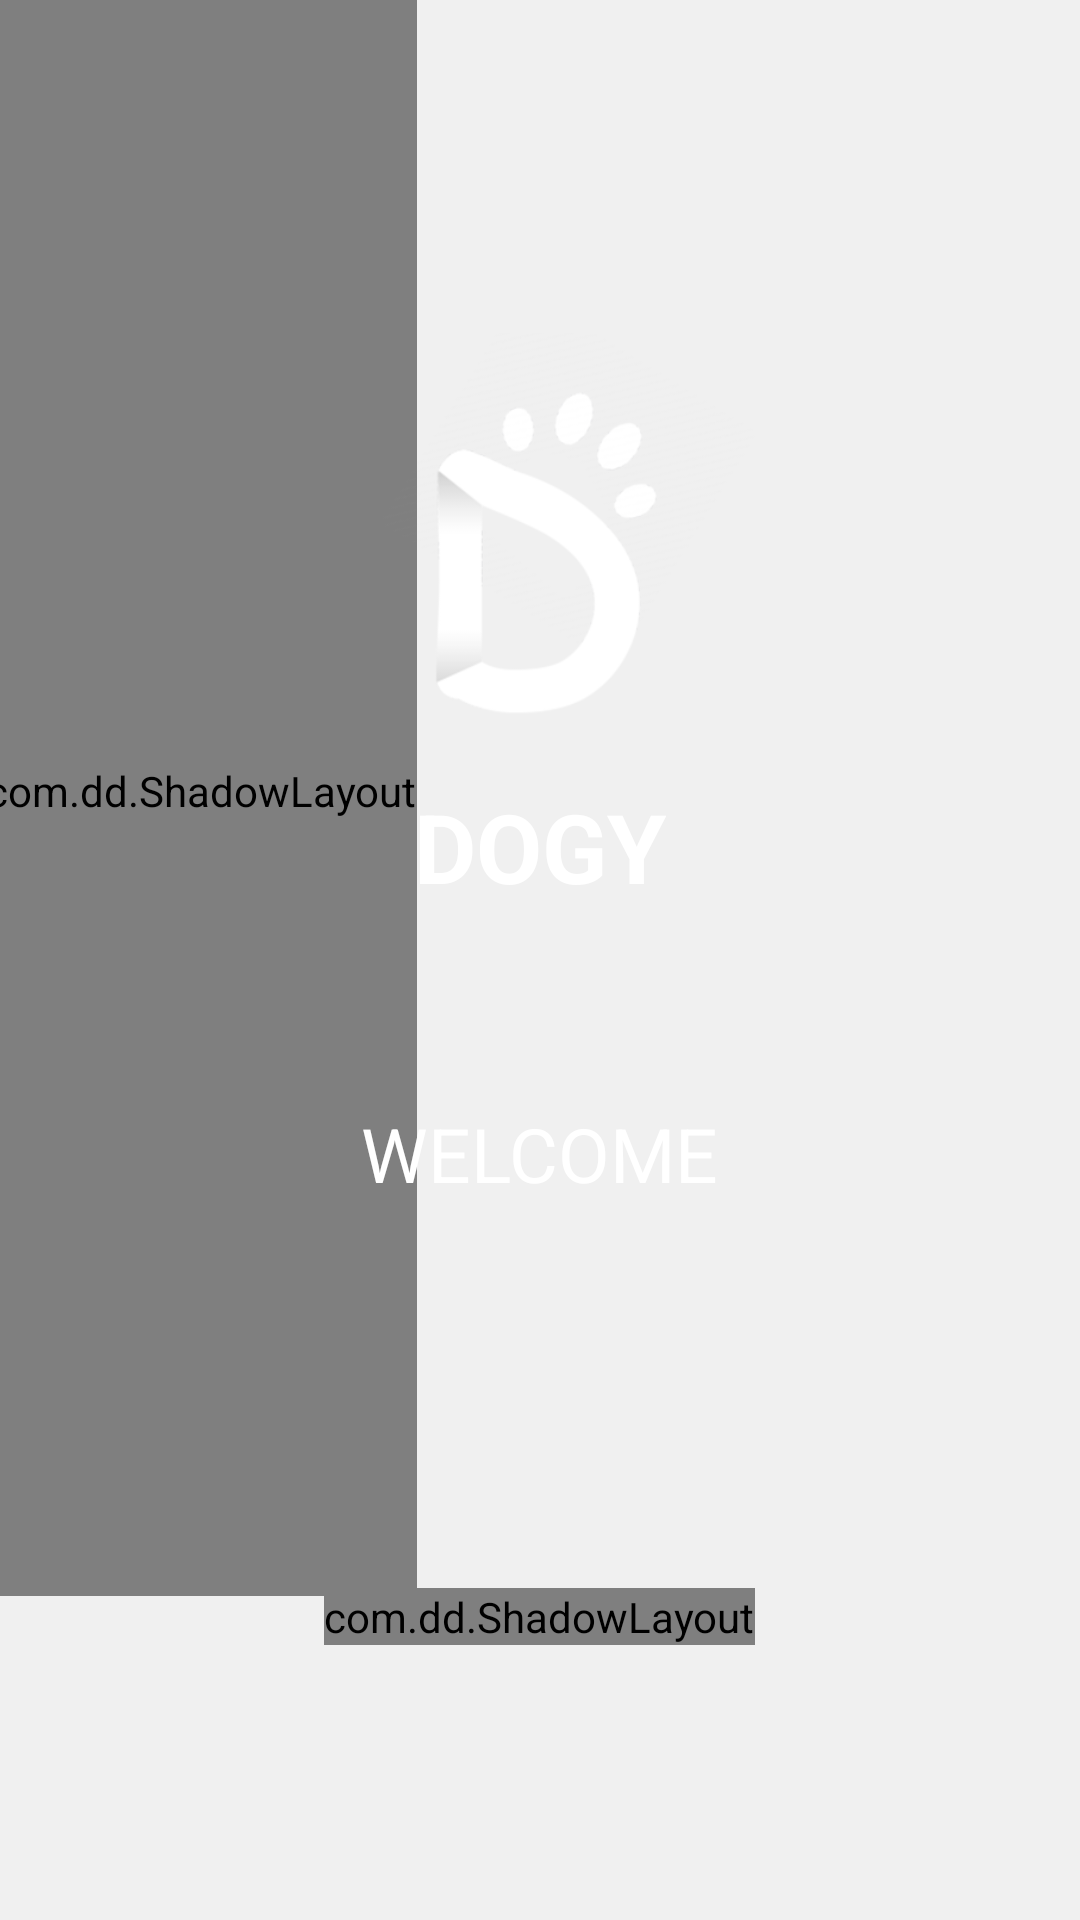

Here is an Android app screen rendered from its layout file. Give the layout XML and the strings, colors and styles it references.
<!-- AndroidManifest.xml: application theme Theme.DOGY.NoActionBar -->
<!-- res/layout/welcome_screen.xml -->
<?xml version="1.0" encoding="utf-8"?>
<layout>
    <androidx.constraintlayout.widget.ConstraintLayout
        xmlns:android="http://schemas.android.com/apk/res/android"
        android:layout_width="match_parent"
        android:layout_height="match_parent"
        android:background="@color/background"
        xmlns:app="http://schemas.android.com/apk/res-auto">

        <LinearLayout
            android:orientation="vertical"
            android:layout_width="match_parent"
            android:layout_height="match_parent">

            <com.dd.ShadowLayout
                android:layout_width="wrap_content"
                android:layout_height="0dp"
                android:layout_weight="5.2"
                android:layout_marginEnd="-5dp"
                android:layout_marginStart="-5dp"
                android:layout_marginTop="-5dp"
                app:sl_dx="0dp"
                app:sl_dy="0dp"
                app:sl_cornerRadius="100dp"
                app:sl_shadowRadius="4dp"
                app:sl_shadowColor="#AA000000">

                <View
                    android:layout_width="match_parent"
                    android:layout_height="match_parent"
                    app:layout_constraintTop_toTopOf="parent"
                    android:background="@drawable/gradient_color2"
                    />

            </com.dd.ShadowLayout>


            <View
                android:layout_width="match_parent"
                android:layout_height="0dp"
                android:layout_weight="1"
                app:layout_constraintTop_toTopOf="parent"/>


        </LinearLayout>

        <LinearLayout
            android:layout_width="match_parent"
            android:layout_height="match_parent"
            android:orientation="vertical">

            <View
                android:layout_width="match_parent"
                android:layout_height="0dp"
                android:layout_weight="6.8"
                />

            <com.dd.ShadowLayout
                android:layout_width="wrap_content"
                android:layout_height="wrap_content"
                app:sl_dx="0dp"
                app:sl_dy="0dp"
                android:layout_margin="16sp"
                app:sl_cornerRadius="100dp"
                android:layout_gravity="center"
                app:sl_shadowRadius="4dp"
                app:sl_shadowColor="#AA000000">

                <Button
                    android:drawableRight="@drawable/right"
                    android:background="@drawable/back_button"
                    android:layout_width="wrap_content"
                    android:paddingEnd="16sp"
                    android:paddingStart="16sp"
                    android:id="@+id/starte"
                    android:textColor="#444444"
                    android:text="GET STARTED"
                    android:layout_height="wrap_content"/>

            </com.dd.ShadowLayout>

            <View
                android:layout_width="match_parent"
                android:layout_height="0dp"
                android:layout_weight="1"/>

        </LinearLayout>


        <LinearLayout
            android:layout_width="match_parent"
            android:orientation="vertical"
            android:layout_height="match_parent">

            <LinearLayout
                android:orientation="vertical"
                android:gravity="center"
                android:layout_width="match_parent"
                android:layout_height="0dp"
                android:layout_weight="4">

                <ImageView
                    android:layout_width="150dp"
                    android:layout_height="150dp"
                    android:src="@drawable/logo"/>

                <TextView
                    android:textSize="32sp"
                    android:textColor="#fff"
                    android:textStyle="bold"
                    android:layout_width="wrap_content"
                    android:layout_height="wrap_content"
                    android:text="DOGY"/>

                <TextView
                    android:layout_marginTop="64dp"
                    android:textSize="25dp"
                    android:textColor="#FFF"
                    android:textAllCaps="true"
                    android:layout_width="wrap_content"
                    android:layout_height="wrap_content"
                    android:text="Welcome"/>


            </LinearLayout>

            <View
                android:layout_width="match_parent"
                android:layout_height="0dp"
                android:layout_weight="1"/>

        </LinearLayout>



    </androidx.constraintlayout.widget.ConstraintLayout>
</layout>
<!-- resources referenced by this layout -->
<resources>
  <color name="background">#F0F0F0</color>
  <!-- drawable back_button (drawable) -->
  <?xml version="1.0" encoding="utf-8"?>
  <shape xmlns:android="http://schemas.android.com/apk/res/android">
  
      <solid android:color="@color/white"/>
      <corners android:radius="50in"/>
  
  </shape>
  <!-- drawable logo: png bitmap (drawable, 37992 bytes) -->
  <style name="Theme.DOGY.NoActionBar">
          <item name="windowActionBar">false</item>
          <item name="windowNoTitle">true</item>
      </style>
  <color name="white">#FFFFFFFF</color>
</resources>
